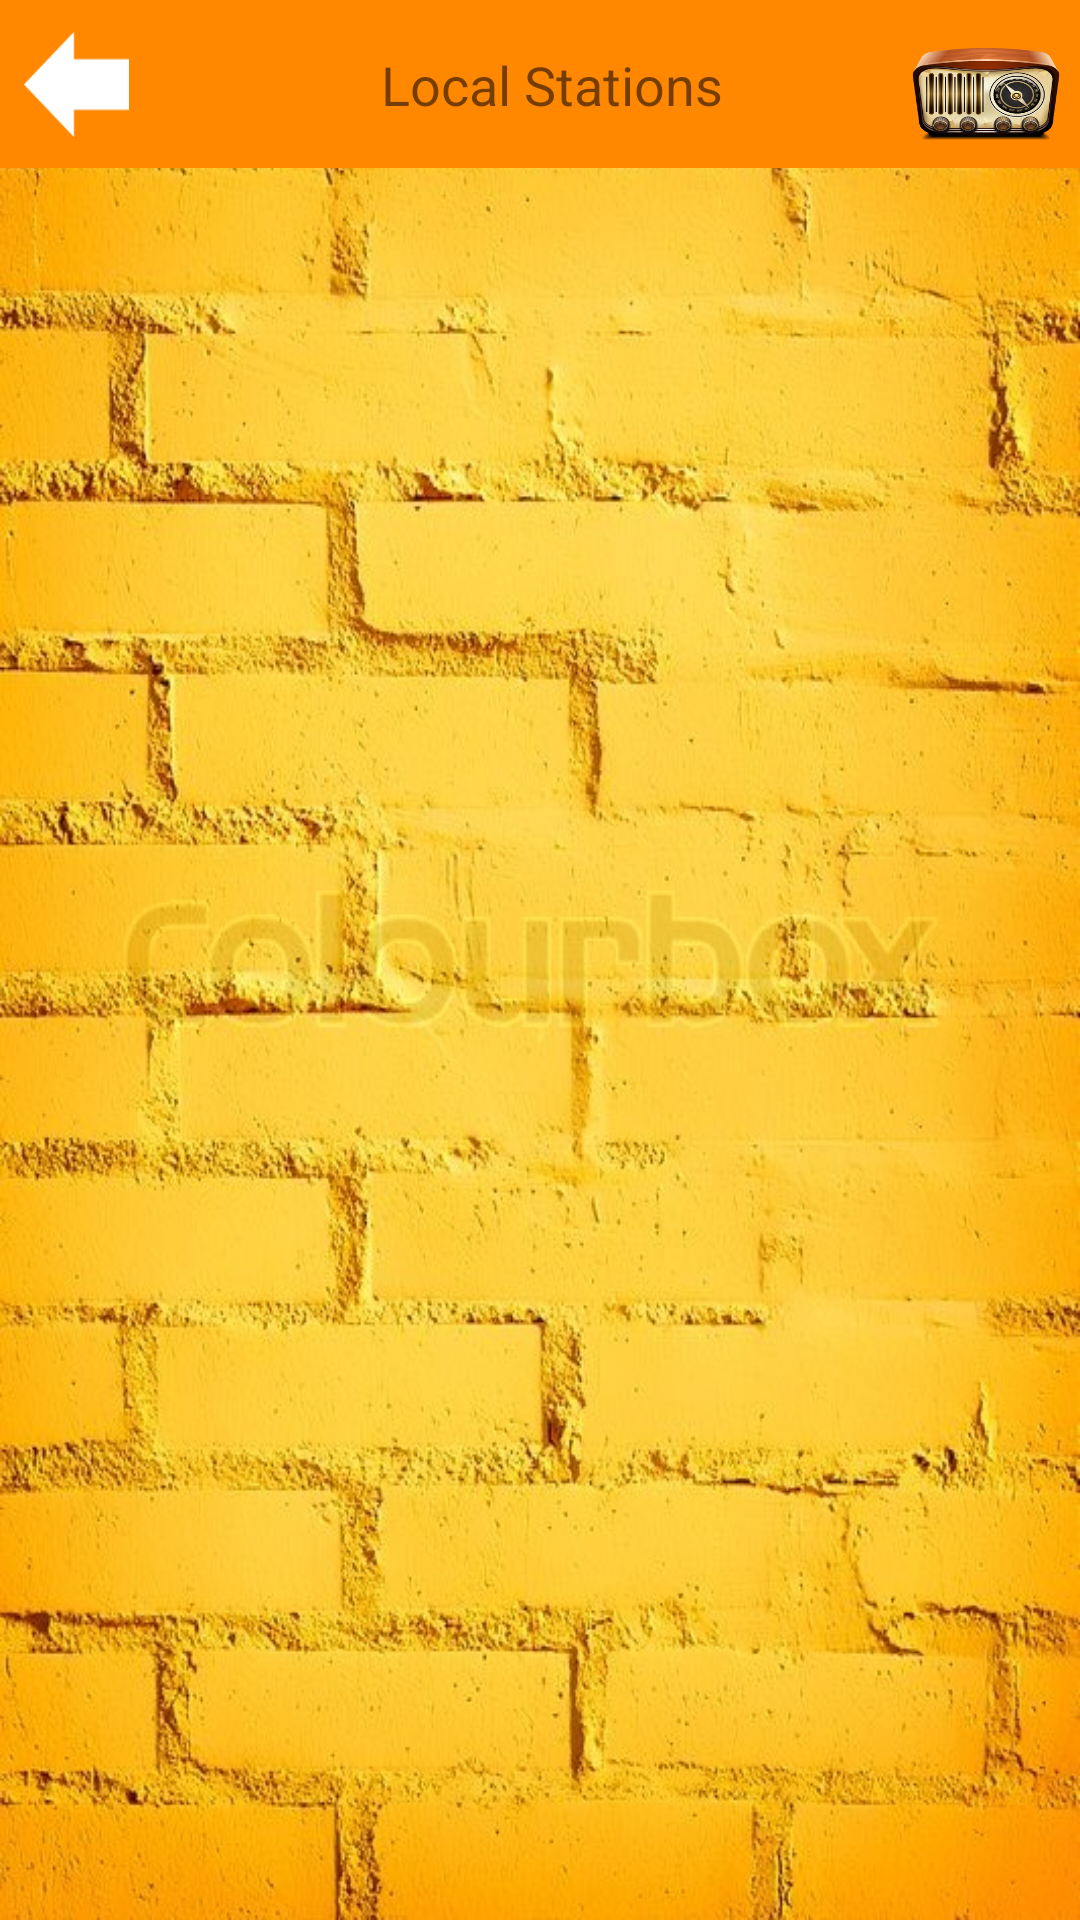

Write the Android layout XML for this screen, with the resource values it uses.
<!-- AndroidManifest.xml: application theme AppTheme1 -->
<!-- res/layout/activity_local_stations.xml -->
<?xml version="1.0" encoding="utf-8"?>
<android.support.constraint.ConstraintLayout xmlns:android="http://schemas.android.com/apk/res/android"
    xmlns:tools="http://schemas.android.com/tools"
    xmlns:app="http://schemas.android.com/apk/res-auto"
    android:id="@+id/activity_international_stations"
    android:layout_width="match_parent"
    android:layout_height="match_parent"
    tools:context="com.tarek.newradio.InternationalStations"
    android:background="@drawable/imagess">
    <android.support.v7.widget.Toolbar
        android:layout_width="0dp"
        android:layout_height="56dp"
        android:theme="?attr/actionBarTheme"
        android:minHeight="?attr/actionBarSize"
        android:id="@+id/toolbar"
        app:layout_constraintRight_toRightOf="parent"
        app:layout_constraintLeft_toLeftOf="parent"
        app:layout_constraintHorizontal_bias="0.0"
        app:layout_constraintTop_toTopOf="parent"
        android:background="@android:color/holo_orange_dark" />
    <Button
        android:id="@+id/back"
        android:gravity="left|center_vertical|center_horizontal"
        app:layout_constraintTop_toTopOf="parent"
        android:layout_marginTop="8dp"
        app:layout_constraintLeft_toLeftOf="@+id/toolbar"
        app:layout_constraintBottom_toBottomOf="@+id/toolbar"
        android:layout_marginBottom="8dp"
        android:background="@drawable/back"
        android:layout_marginStart="8dp"
        android:layout_marginLeft="8dp"
        android:layout_width="35dp"
        android:layout_height="35dp" />

    <TextView
        android:text="Local Stations"
        android:layout_width="wrap_content"
        android:layout_height="wrap_content"
        android:id="@+id/txt_product"
        app:layout_constraintRight_toRightOf="@+id/toolbar"
        app:layout_constraintLeft_toLeftOf="@+id/back"
        app:layout_constraintTop_toTopOf="@+id/toolbar"
        app:layout_constraintBottom_toBottomOf="@+id/toolbar"
        android:textSize="18sp"/>

    <ImageView
        android:id="@+id/imageView3"
        app:layout_constraintLeft_toRightOf="@+id/txt_product"
        app:layout_constraintBottom_toBottomOf="@+id/toolbar"
        app:layout_constraintRight_toRightOf="@+id/toolbar"
        app:layout_constraintTop_toTopOf="@+id/txt_product"
        android:layout_marginBottom="8dp"
        android:layout_marginTop="8dp"
        app:layout_constraintHorizontal_bias="0.91"
        app:layout_constraintVertical_bias="0.81"
        android:layout_width="50dp"
        android:layout_height="40dp"
        android:background="@drawable/radioo" />




</android.support.constraint.ConstraintLayout>
<!-- resources referenced by this layout -->
<resources>
  <!-- drawable back: png bitmap (drawable, 1952 bytes) -->
  <!-- drawable imagess: jpg bitmap (drawable, 131926 bytes) -->
  <!-- drawable radioo: png bitmap (drawable, 58372 bytes) -->
  <style name="AppTheme1" parent="Theme.AppCompat.Light.DarkActionBar">
          
          <item name="windowNoTitle">true</item>
          <item name="android:windowFullscreen">true</item>
          <item name="colorPrimary">@color/colorPrimary</item>
          <item name="colorPrimaryDark">@color/colorPrimaryDark</item>
          <item name="colorAccent">@color/colorAccent</item>
      </style>
  <!-- not gathered from this repository: default colours our renderer supplied (Android Studio template values) -->
  <color name="colorPrimary">#FF6200EE</color>
  <color name="colorPrimaryDark">#FF3700B3</color>
  <color name="colorAccent">#FF03DAC5</color>
</resources>
